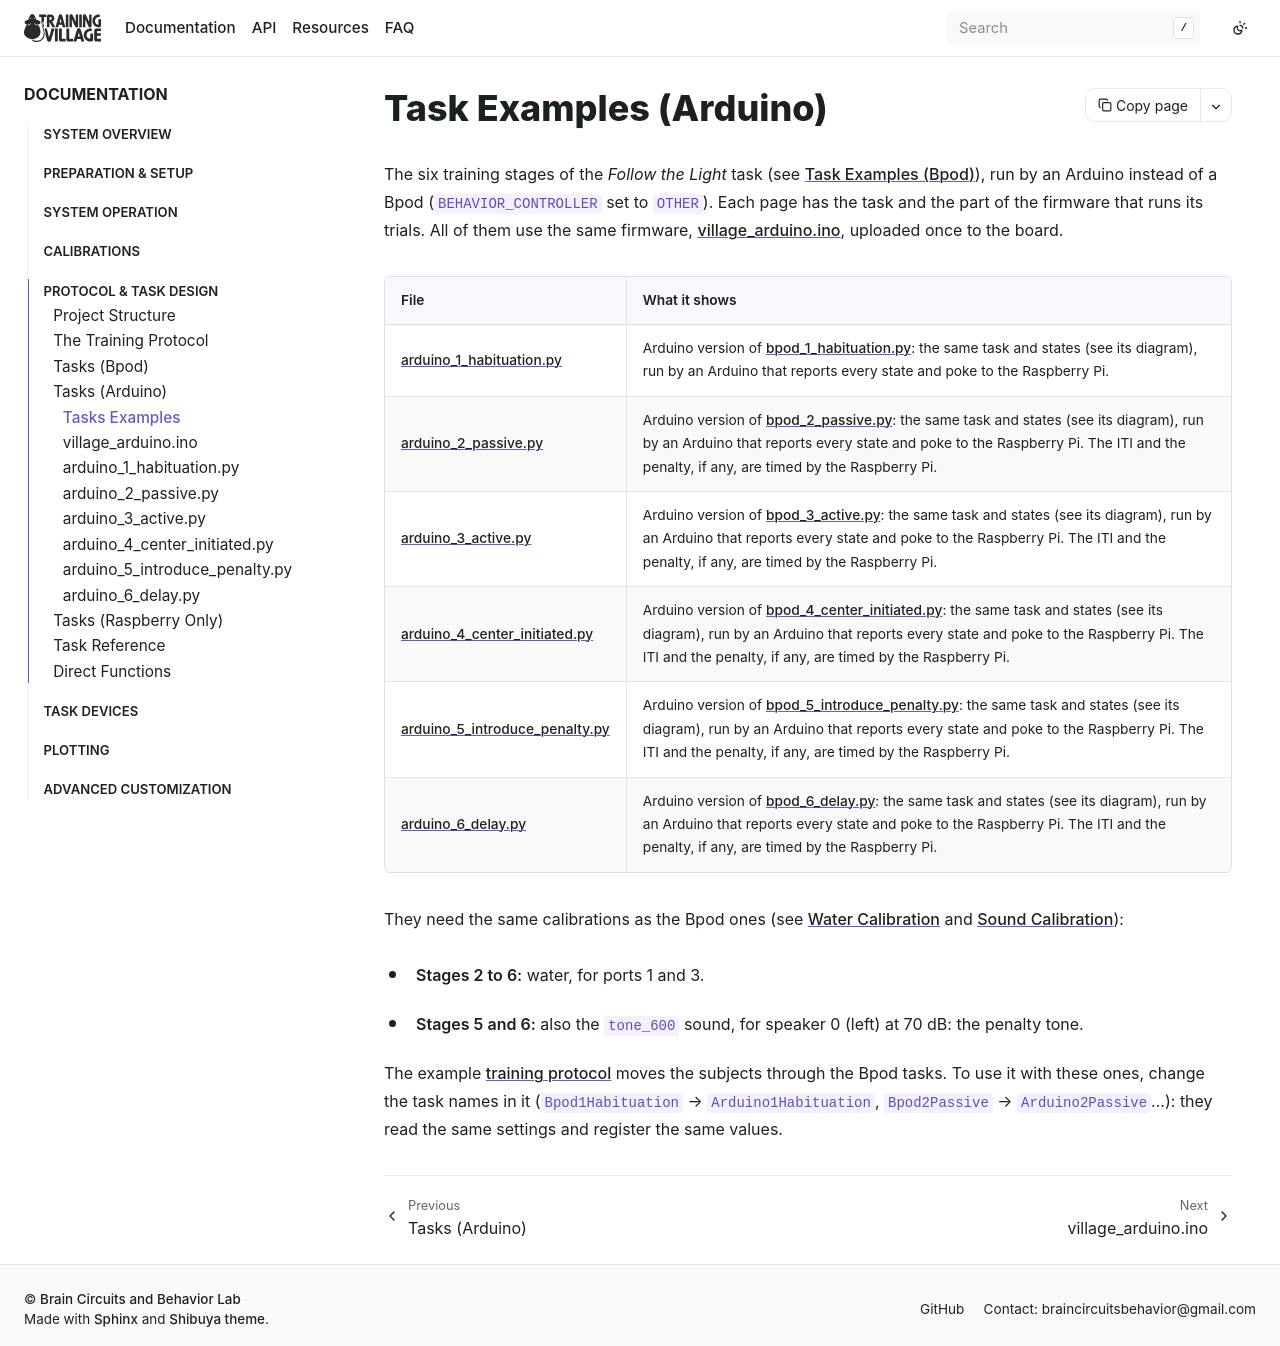

repository: BrainCircuitsBehaviorLab/village · page: examples/tasks_arduino.html · generator: sphinx

## Task Examples (Arduino)

The six training stages of the *Follow the Light* task (see [Task Examples (Bpod)](tasks_bpod.md)), run by an Arduino instead of a Bpod (`BEHAVIOR_CONTROLLER` set to `OTHER`). Each page has the task and the part of the firmware that runs its trials. All of them use the same firmware, [village_arduino.ino](village_arduino.md), uploaded once to the board.

| File | What it shows |
| :--- | :--- |
| [arduino_1_habituation.py](arduino_1_habituation.md) | Arduino version of [bpod_1_habituation.py](bpod_1_habituation.md): the same task and states (see its diagram), run by an Arduino that reports every state and poke to the Raspberry Pi. |
| [arduino_2_passive.py](arduino_2_passive.md) | Arduino version of [bpod_2_passive.py](bpod_2_passive.md): the same task and states (see its diagram), run by an Arduino that reports every state and poke to the Raspberry Pi. The ITI and the penalty, if any, are timed by the Raspberry Pi. |
| [arduino_3_active.py](arduino_3_active.md) | Arduino version of [bpod_3_active.py](bpod_3_active.md): the same task and states (see its diagram), run by an Arduino that reports every state and poke to the Raspberry Pi. The ITI and the penalty, if any, are timed by the Raspberry Pi. |
| [arduino_4_center_initiated.py](arduino_4_center_initiated.md) | Arduino version of [bpod_4_center_initiated.py](bpod_4_center_initiated.md): the same task and states (see its diagram), run by an Arduino that reports every state and poke to the Raspberry Pi. The ITI and the penalty, if any, are timed by the Raspberry Pi. |
| [arduino_5_introduce_penalty.py](arduino_5_introduce_penalty.md) | Arduino version of [bpod_5_introduce_penalty.py](bpod_5_introduce_penalty.md): the same task and states (see its diagram), run by an Arduino that reports every state and poke to the Raspberry Pi. The ITI and the penalty, if any, are timed by the Raspberry Pi. |
| [arduino_6_delay.py](arduino_6_delay.md) | Arduino version of [bpod_6_delay.py](bpod_6_delay.md): the same task and states (see its diagram), run by an Arduino that reports every state and poke to the Raspberry Pi. The ITI and the penalty, if any, are timed by the Raspberry Pi. |

They need the same calibrations as the Bpod ones (see [Water Calibration](../calibrations/water.md) and [Sound Calibration](../calibrations/sound.md)):

- **Stages 2 to 6:** water, for ports 1 and 3.
- **Stages 5 and 6:** also the `tone_600` sound, for speaker 0 (left) at 70 dB: the penalty tone.

The example [training protocol](training_protocol.md) moves the subjects through the Bpod tasks. To use it with these ones, change the task names in it (`Bpod1Habituation` → `Arduino1Habituation`, `Bpod2Passive` → `Arduino2Passive`...): they read the same settings and register the same values.
